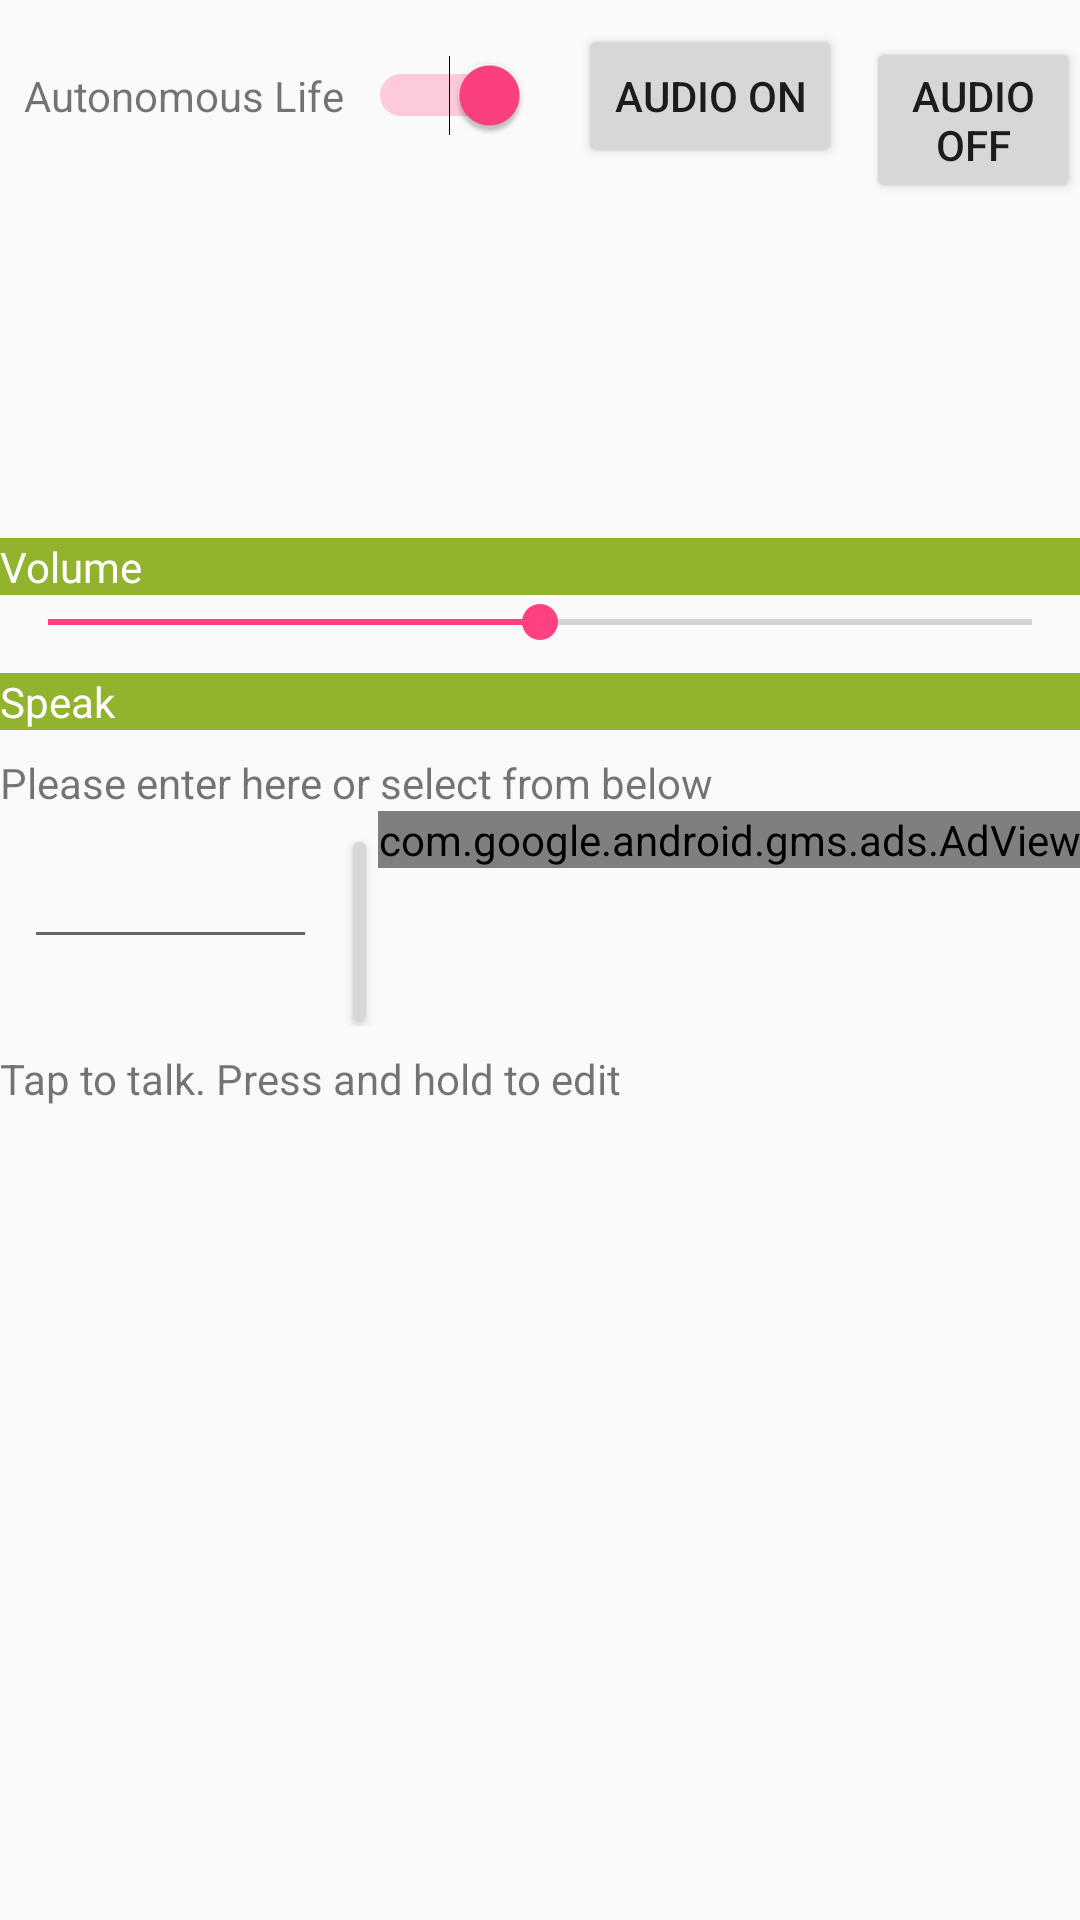

Reconstruct the res/layout file that produces this screen, plus the resources it refers to.
<!-- AndroidManifest.xml: application theme AppTheme -->
<!-- res/layout/fragment_say_edit.xml -->
<?xml version="1.0" encoding="utf-8"?>
<LinearLayout
    xmlns:android="http://schemas.android.com/apk/res/android"
    xmlns:ads="http://schemas.android.com/apk/res-auto"
    xmlns:tools="http://schemas.android.com/tools"
    android:layout_width="match_parent"
    android:layout_height="match_parent"
    android:gravity="top"
    android:orientation="vertical">

    <LinearLayout
        android:layout_width="match_parent"
        android:layout_height="wrap_content"
        android:orientation="horizontal">

        <TextView
            android:layout_width="wrap_content"
            android:layout_height="wrap_content"
            android:layout_marginLeft="@dimen/view_margin"
            android:layout_marginTop="@dimen/view_margin"
            android:text="@string/str_auto"/>

        <Switch android:id="@+id/autoSwitch"
                android:layout_width="wrap_content"
                android:layout_height="wrap_content"
                android:layout_margin="@dimen/view_margin"
                android:checked="true"/>

        <Button
            android:id="@+id/recStartButton"
            android:layout_width="wrap_content"
            android:layout_height="wrap_content"
            android:layout_marginBottom="@dimen/view_margin"
            android:layout_marginLeft="@dimen/view_margin"
            android:layout_marginTop="@dimen/view_margin"
            android:text="@string/str_rec_on"/>

        <Button
            android:id="@+id/recStopButton"
            android:layout_width="wrap_content"
            android:layout_height="wrap_content"
            android:layout_marginBottom="@dimen/view_margin"
            android:layout_marginLeft="@dimen/view_margin"
            android:layout_marginTop="@dimen/view_margin"
            android:text="@string/str_rec_off"/>

        <Button
            android:id="@+id/returnButton"
            android:layout_width="wrap_content"
            android:layout_height="wrap_content"
            android:layout_marginBottom="@dimen/view_margin"
            android:layout_marginLeft="@dimen/view_margin"
            android:layout_marginTop="@dimen/view_margin"
            android:text="@string/str_return"/>

    </LinearLayout>

    <TextView
        android:layout_width="match_parent"
        android:layout_height="wrap_content"
        android:layout_marginTop="@dimen/view_margin"
        android:background="@color/colorPrimaryDark"
        android:text="@string/str_say_vol"
        android:textColor="@color/colorWhite"/>

    <SeekBar
        android:id="@+id/saySeekBar"
        android:layout_width="match_parent"
        android:layout_height="wrap_content"
        android:max="100"
        android:progress="50"/>

    <TextView
        android:layout_width="match_parent"
        android:layout_height="wrap_content"
        android:layout_marginTop="@dimen/view_margin"
        android:background="@color/colorPrimaryDark"
        android:text="@string/str_say"
        android:textColor="@color/colorWhite"/>

    <TextView
        android:layout_width="match_parent"
        android:layout_height="wrap_content"
        android:layout_marginTop="@dimen/view_margin"
        android:text="@string/str_say_hint2"/>

    <LinearLayout
        android:layout_width="match_parent"
        android:layout_height="wrap_content"
        android:orientation="horizontal">

        <EditText
            android:id="@+id/msgEditText"
            android:layout_width="0dip"
            android:layout_weight="8"
            android:layout_height="wrap_content"
            android:layout_margin="@dimen/view_margin"
            android:inputType="text"
            android:maxLength="2000"/>

        <Button
            android:id="@+id/addButton"
            android:layout_width="0dip"
            android:layout_weight="1"
            android:layout_height="wrap_content"
            android:text="@string/action_add"
            android:drawableLeft="@android:drawable/ic_menu_add"/>

        
        <com.google.android.gms.ads.AdView
            android:id="@+id/adView"
            android:layout_width="wrap_content"
            android:layout_height="wrap_content"
            android:layout_centerHorizontal="true"
            ads:adSize="BANNER"
            ads:adUnitId="@string/banner_ad_unit_id">
        </com.google.android.gms.ads.AdView>

    </LinearLayout>

    <TextView
        android:layout_marginTop="@dimen/view_margin"
        android:layout_width="match_parent"
        android:layout_height="wrap_content"
        android:text="@string/str_say_edit_hint"/>


    <ListView
        android:id="@+id/sayListView"
        android:layout_width="match_parent"
        android:layout_height="match_parent"
        android:layout_margin="@dimen/view_margin"/>

</LinearLayout>
<!-- resources referenced by this layout -->
<resources>
  <color name="colorPrimaryDark">#91B32D</color>
  <color name="colorWhite">#FFFFFF</color>
  <dimen name="view_margin">8dp</dimen>
  <string name="action_add">Add</string>
  <string name="banner_ad_unit_id">ca-app-pub-9634058620384171/9549747041</string>
  <string name="str_auto">Autonomous Life</string>
  <string name="str_rec_off">Audio OFF</string>
  <string name="str_rec_on">Audio ON</string>
  <string name="str_return">＜ Return</string>
  <string name="str_say">Speak</string>
  <string name="str_say_edit_hint">Tap to talk. Press and hold to edit</string>
  <string name="str_say_hint2">Please enter here or select from below</string>
  <string name="str_say_vol">Volume</string>
  <style name="AppTheme" parent="Theme.AppCompat.Light.DarkActionBar">
          
          <item name="colorPrimary">@color/colorPrimary</item>
          <item name="colorPrimaryDark">@color/colorPrimaryDark</item>
          <item name="colorAccent">@color/colorAccent</item>
      </style>
  <color name="colorPrimary">#B6E039</color>
  <color name="colorAccent">#FF4081</color>
</resources>
